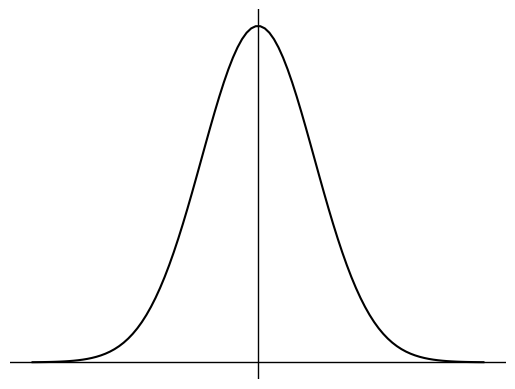

Write Python code to recreate this figure.
import numpy as np
import matplotlib.pyplot as plt

# 生成数据
x = np.linspace(-4, 4, 100)
y = 1 / np.sqrt(2 * np.pi) * np.exp(-x ** 2 / 2)

# 绘制图形
fig, ax = plt.subplots()
ax.plot(x, y, color='black', label='standard normal distribution')

# 设置坐标轴样式
for spine in ax.spines.values():
    spine.set_visible(False)
ax.tick_params(top=False, bottom=False, left=False, right=False)

# 添加标签和图例
# ax.set_xlabel('X')
# ax.set_ylabel('Y')
# ax.legend()
plt.axis('off')

ax.axhline(0, color='black', lw=1)
ax.axvline(0, color='black', lw=1)

# 显示图形
plt.savefig("gaosi.png")
